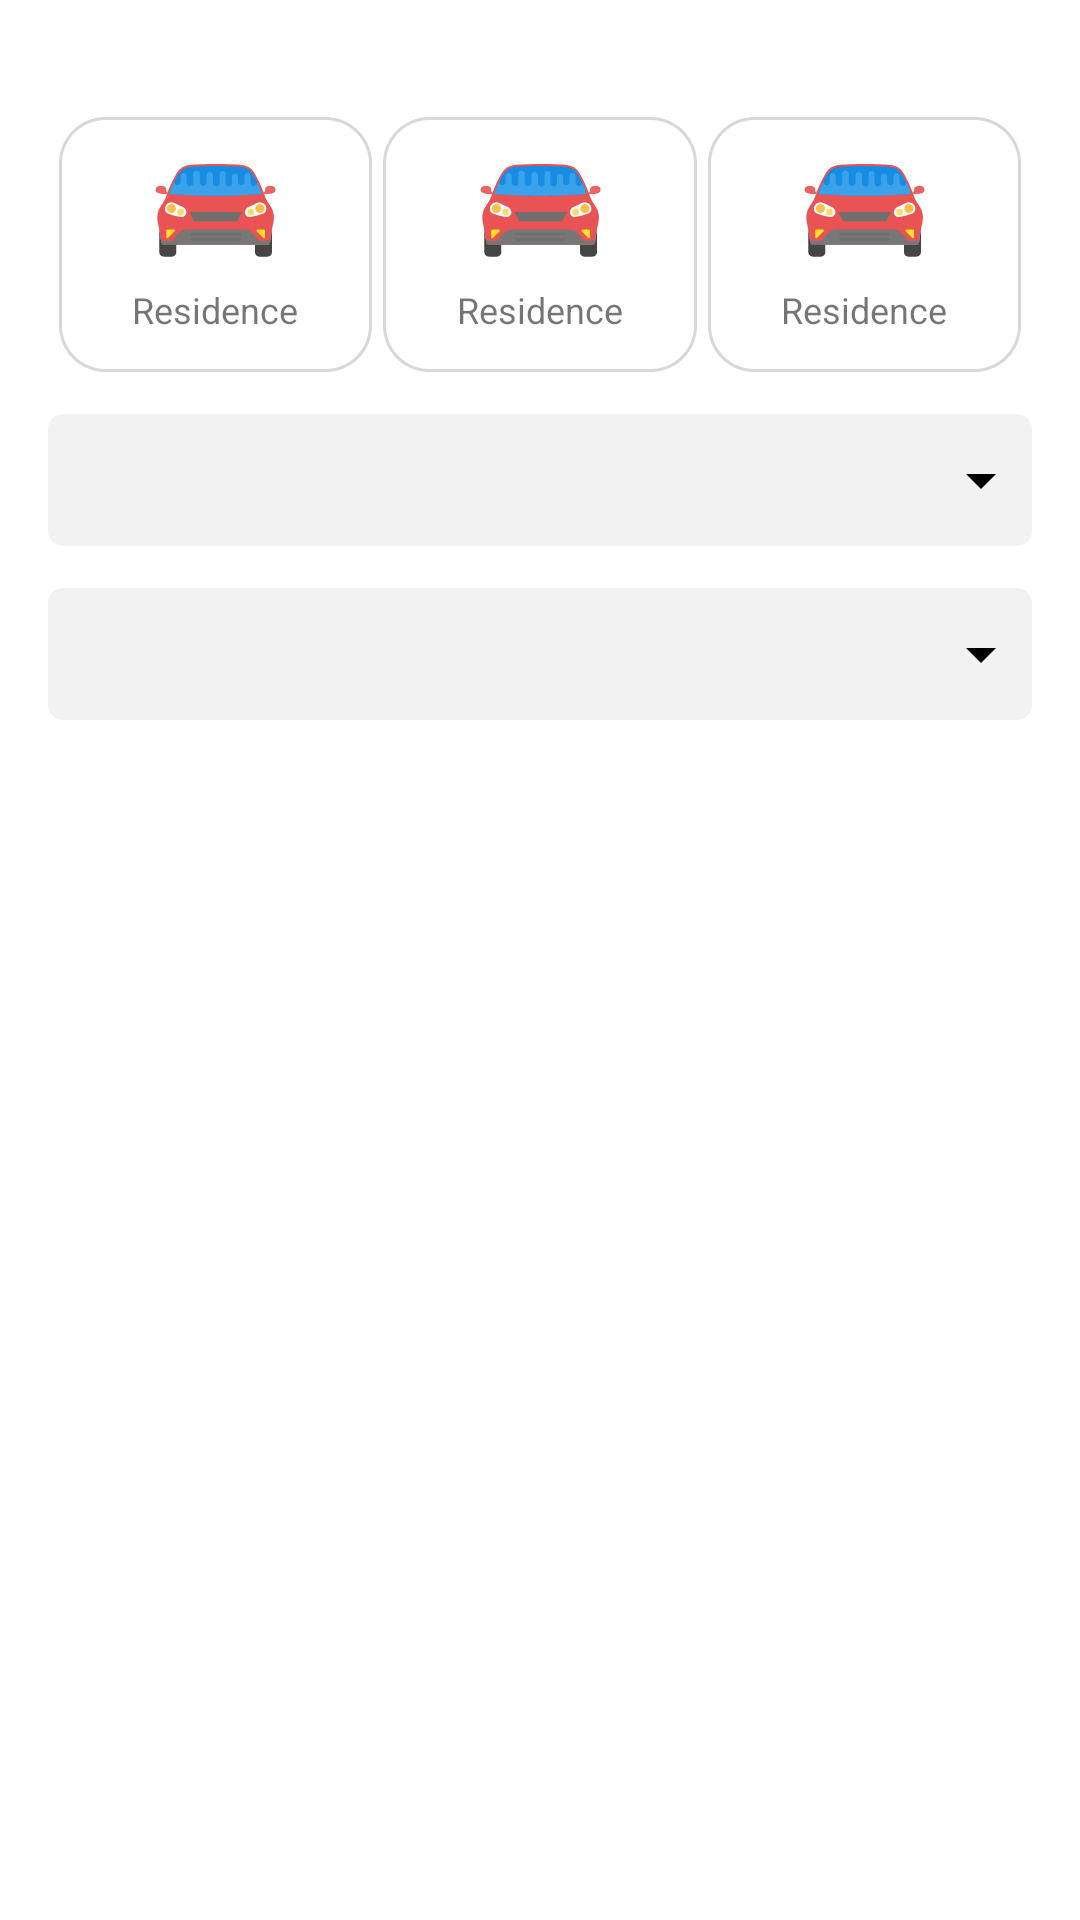

Reconstruct the res/layout file that produces this screen, plus the resources it refers to.
<!-- AndroidManifest.xml: application theme AppTheme2 -->
<!-- res/layout/layout_cusom_selector.xml -->
<?xml version="1.0" encoding="utf-8"?>
<androidx.constraintlayout.widget.ConstraintLayout xmlns:android="http://schemas.android.com/apk/res/android"
    xmlns:app="http://schemas.android.com/apk/res-auto"
    xmlns:tools="http://schemas.android.com/tools"
    android:layout_width="match_parent"
    android:layout_height="wrap_content">

    <androidx.constraintlayout.widget.Guideline
        android:id="@+id/guideline_start_16dp"
        android:layout_width="match_parent"
        android:layout_height="wrap_content"
        android:orientation="vertical"
        app:layout_constraintGuide_begin="16dp" />

    <androidx.constraintlayout.widget.Guideline
        android:id="@+id/guideline_end_16dp"
        android:layout_width="match_parent"
        android:layout_height="wrap_content"
        android:orientation="vertical"
        app:layout_constraintGuide_end="16dp" />

    <TextView
        android:id="@+id/txt_head"
        android:layout_width="0dp"
        android:layout_height="wrap_content"
        android:layout_marginTop="10dp"
        android:fontFamily="@font/metropolis_regular"
        app:layout_constraintEnd_toEndOf="@id/guideline_end_16dp"
        app:layout_constraintStart_toStartOf="@id/guideline_start_16dp"
        app:layout_constraintTop_toTopOf="parent" />

    <include
        layout="@layout/layout_custom_button"
        android:id="@+id/btn_first"
        android:layout_width="0dp"
        android:layout_height="0dp"
        android:layout_marginTop="10dp"
        app:layout_constraintWidth_percent="0.29"
        app:layout_constraintDimensionRatio="1.23:1"
        app:layout_constraintStart_toStartOf="@id/guideline_start_16dp"
        app:layout_constraintEnd_toStartOf="@+id/btn_second"
        app:layout_constraintTop_toBottomOf="@id/txt_head"
        app:layout_constraintHorizontal_chainStyle="packed"/>

    <include
        layout="@layout/layout_custom_button"
        android:id="@+id/btn_second"
        android:layout_width="0dp"
        android:layout_height="0dp"
        android:layout_marginTop="10dp"
        android:layout_marginStart="5dp"
        android:layout_marginEnd="5dp"
        app:layout_constraintWidth_percent="0.29"
        app:layout_constraintDimensionRatio="1.23:1"
        app:layout_constraintEnd_toStartOf="@+id/btn_first"
        app:layout_constraintStart_toEndOf="@id/btn_third"
        app:layout_constraintTop_toBottomOf="@id/txt_head"/>

    <include
        layout="@layout/layout_custom_button"
        android:id="@+id/btn_third"
        android:layout_width="0dp"
        android:layout_height="0dp"
        android:layout_marginTop="10dp"
        app:layout_constraintWidth_percent="0.29"
        app:layout_constraintDimensionRatio="1.23:1"
        app:layout_constraintStart_toEndOf="@+id/btn_second"
        app:layout_constraintEnd_toEndOf="@id/guideline_end_16dp"
        app:layout_constraintTop_toBottomOf="@id/txt_head" />

    <TextView
        android:id="@+id/txt_selector_first_row"
        android:layout_width="0dp"
        android:layout_height="wrap_content"
        android:layout_marginTop="14dp"
        android:textSize="16sp"
        android:paddingTop="10dp"
        android:paddingStart="13dp"
        android:paddingEnd="5dp"
        android:paddingBottom="10dp"
        android:textColor="#61000000"
        tools:text="Type of Transport"
        android:drawableEnd="@drawable/ic_icon_navigation_arrow_drop_down_24_px"
        android:background="@drawable/rect_cornered_textview_bg"
        app:layout_constraintTop_toBottomOf="@id/btn_first"
        app:layout_constraintStart_toStartOf="@id/guideline_start_16dp"
        app:layout_constraintEnd_toEndOf="@id/guideline_end_16dp"/>

    <TextView
        android:id="@+id/txt_selector_second_row"
        android:layout_width="0dp"
        android:layout_height="wrap_content"
        android:layout_marginTop="14dp"
        android:textSize="16sp"
        android:paddingTop="10dp"
        android:paddingStart="13dp"
        android:paddingEnd="5dp"
        android:paddingBottom="10dp"
        android:drawableEnd="@drawable/ic_icon_navigation_arrow_drop_down_24_px"
        android:textColor="#61000000"
        tools:text="Flight Number"
        android:background="@drawable/rect_cornered_textview_bg"
        app:layout_constraintTop_toBottomOf="@id/txt_selector_first_row"
        app:layout_constraintStart_toStartOf="@id/guideline_start_16dp"
        app:layout_constraintEnd_toEndOf="@id/guideline_end_16dp"/>
</androidx.constraintlayout.widget.ConstraintLayout>
<!-- res/layout/layout_custom_button.xml (included above) -->
<?xml version="1.0" encoding="utf-8"?>
<androidx.constraintlayout.widget.ConstraintLayout xmlns:android="http://schemas.android.com/apk/res/android"
    xmlns:app="http://schemas.android.com/apk/res-auto"
    xmlns:tools="http://schemas.android.com/tools"
    android:layout_width="match_parent"
    android:layout_height="match_parent"
    android:layout_marginTop="10dp"
    android:background="@drawable/rect_cornered_box_unselected"
    app:layout_constraintStart_toStartOf="parent"
    app:layout_constraintTop_toTopOf="parent">
    <androidx.constraintlayout.widget.Guideline
        android:id="@+id/guideline_half"
        android:layout_width="match_parent"
        android:layout_height="wrap_content"
        android:orientation="horizontal"
        app:layout_constraintGuide_percent="0.6"/>
    <ImageView
        android:id="@+id/image_button"
        android:layout_width="wrap_content"
        android:layout_height="wrap_content"
        tools:src="@drawable/ic_car"
        app:layout_constraintStart_toStartOf="parent"
        app:layout_constraintBottom_toTopOf="@id/guideline_half"
        app:layout_constraintEnd_toEndOf="parent"/>
    <TextView
        android:layout_width="match_parent"
        android:layout_height="wrap_content"
        android:layout_marginTop="5dp"
        android:textSize="12sp"
        android:gravity="center"
        tools:text="Residence"
        app:layout_constraintTop_toBottomOf="@id/guideline_half"/>
</androidx.constraintlayout.widget.ConstraintLayout>
<!-- resources referenced by this layout -->
<resources>
  <!-- drawable ic_car: vector/xml drawable (drawable, 6304 chars, omitted) -->
  <!-- drawable ic_icon_navigation_arrow_drop_down_24_px (drawable) -->
  <vector xmlns:android="http://schemas.android.com/apk/res/android"
      android:width="24dp"
      android:height="24dp"
      android:viewportWidth="24"
      android:viewportHeight="24">
    <path
        android:pathData="M7,10l5,5 5,-5z"
        android:fillColor="#000"
        android:fillType="evenOdd"/>
  </vector>
  <!-- drawable rect_cornered_box_unselected (drawable) -->
  <?xml version="1.0" encoding="utf-8"?>
  <shape xmlns:android="http://schemas.android.com/apk/res/android"
      android:shape="rectangle">
      <solid
          android:color="@android:color/white"/>
      <stroke
          android:width="1dp"
          android:dashWidth="1dp"
          android:color="#d8d8d8"/>
      <corners
          android:radius="15dp"/>
  </shape>
  <!-- drawable rect_cornered_textview_bg (drawable) -->
  <?xml version="1.0" encoding="utf-8"?>
  <shape xmlns:android="http://schemas.android.com/apk/res/android"
      android:shape="rectangle">
      <solid
          android:color="#26A9A9A9"/>
      <corners
          android:radius="5dp"/>
  </shape>
  <style name="AppTheme2" parent="Theme.MaterialComponents.Light.NoActionBar">
  		
  		<item name="colorPrimary">@color/colorPrimary</item>
  		<item name="colorPrimaryDark">@color/colorPrimaryDark</item>
  		<item name="colorAccent">@color/colorAccent</item>
  	</style>
  <color name="colorPrimary">#6200EE</color>
  <color name="colorPrimaryDark">#3700B3</color>
  <color name="colorAccent">#03DAC5</color>
</resources>
